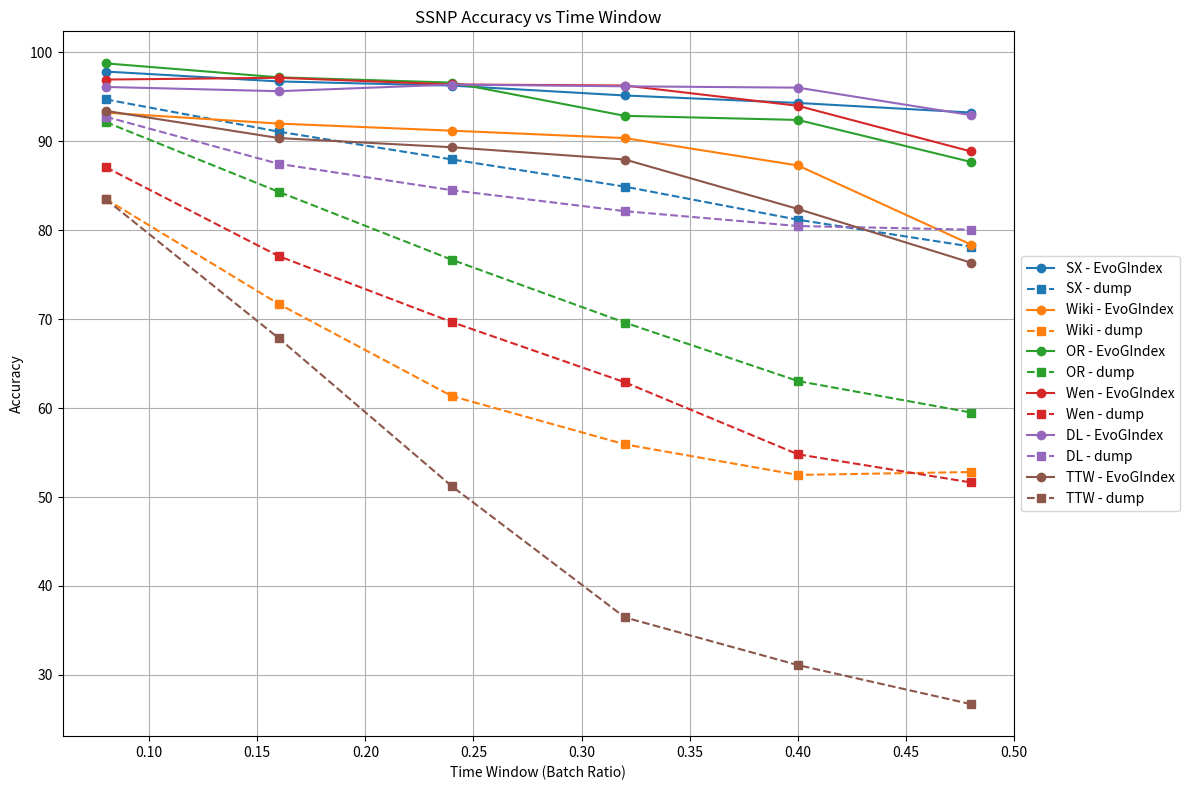

This chart was generated by the following Python code:

import matplotlib.pyplot as plt

# SSNP Data
data = {
    "SX": {
        "x": [0.08, 0.16, 0.24, 0.32, 0.4, 0.48],
        "EvoGIndex": [97.84, 96.73, 96.26, 95.15, 94.31, 93.23],
        "dump": [94.71, 91.08, 87.96, 84.9, 81.18, 78.16]
    },
    "Wiki": {
        "x": [0.08, 0.16, 0.24, 0.32, 0.4, 0.48],
        "EvoGIndex": [93.22, 91.99, 91.19, 90.36, 87.28, 78.39],
        "dump": [83.51, 71.7, 61.35, 55.92, 52.48, 52.81]
    },
    "OR": {
        "x": [0.08, 0.16, 0.24, 0.32, 0.4, 0.48],
        "EvoGIndex": [98.76, 97.19, 96.6, 92.86, 92.4, 87.68],
        "dump": [92.16, 84.31, 76.68, 69.61, 63.04, 59.5]
    },
    "Wen": {
        "x": [0.08, 0.16, 0.24, 0.32, 0.4, 0.48],
        "EvoGIndex": [96.94, 97.14, 96.39, 96.27, 93.99, 88.86],
        "dump": [87.08, 77.08, 69.67, 62.9, 54.8, 51.64]
    },
    "DL": {
        "x": [0.08, 0.16, 0.24, 0.32, 0.4, 0.48],
        "EvoGIndex": [96.11, 95.63, 96.38, 96.18, 96.03, 92.94],
        "dump": [92.76, 87.46, 84.5, 82.14, 80.47, 80.06]
    },
    "TTW": {
        "x": [0.08, 0.16, 0.24, 0.32, 0.4, 0.48],
        "EvoGIndex": [93.42, 90.36, 89.33, 87.95, 82.39, 76.35],
        "dump": [83.48, 67.85, 51.21, 36.46, 31.1, 26.71]
    }
}

# 颜色分配
colors = {
    "SX": "#1f77b4",     # 蓝色
    "Wiki": "#ff7f0e",   # 橙色
    "OR": "#2ca02c",     # 绿色
    "Wen": "#d62728",    # 红色
    "DL": "#9467bd",     # 紫色
    "TTW": "#8c564b"     # 棕色
}

plt.figure(figsize=(12, 8))

# 绘图
for name, d in data.items():
    color = colors.get(name, None)
    plt.plot(d["x"], d["EvoGIndex"], marker='o', linestyle='-', color=color, label=f'{name} - EvoGIndex')
    plt.plot(d["x"], d["dump"], marker='s', linestyle='--', color=color, label=f'{name} - dump')

plt.title("SSNP Accuracy vs Time Window")
plt.xlabel("Time Window (Batch Ratio)")
plt.ylabel("Accuracy")
plt.grid(True)
plt.legend(loc='center left', bbox_to_anchor=(1, 0.5))
plt.tight_layout()
plt.savefig("ssnp_index_accuracy.pdf")
plt.show()
